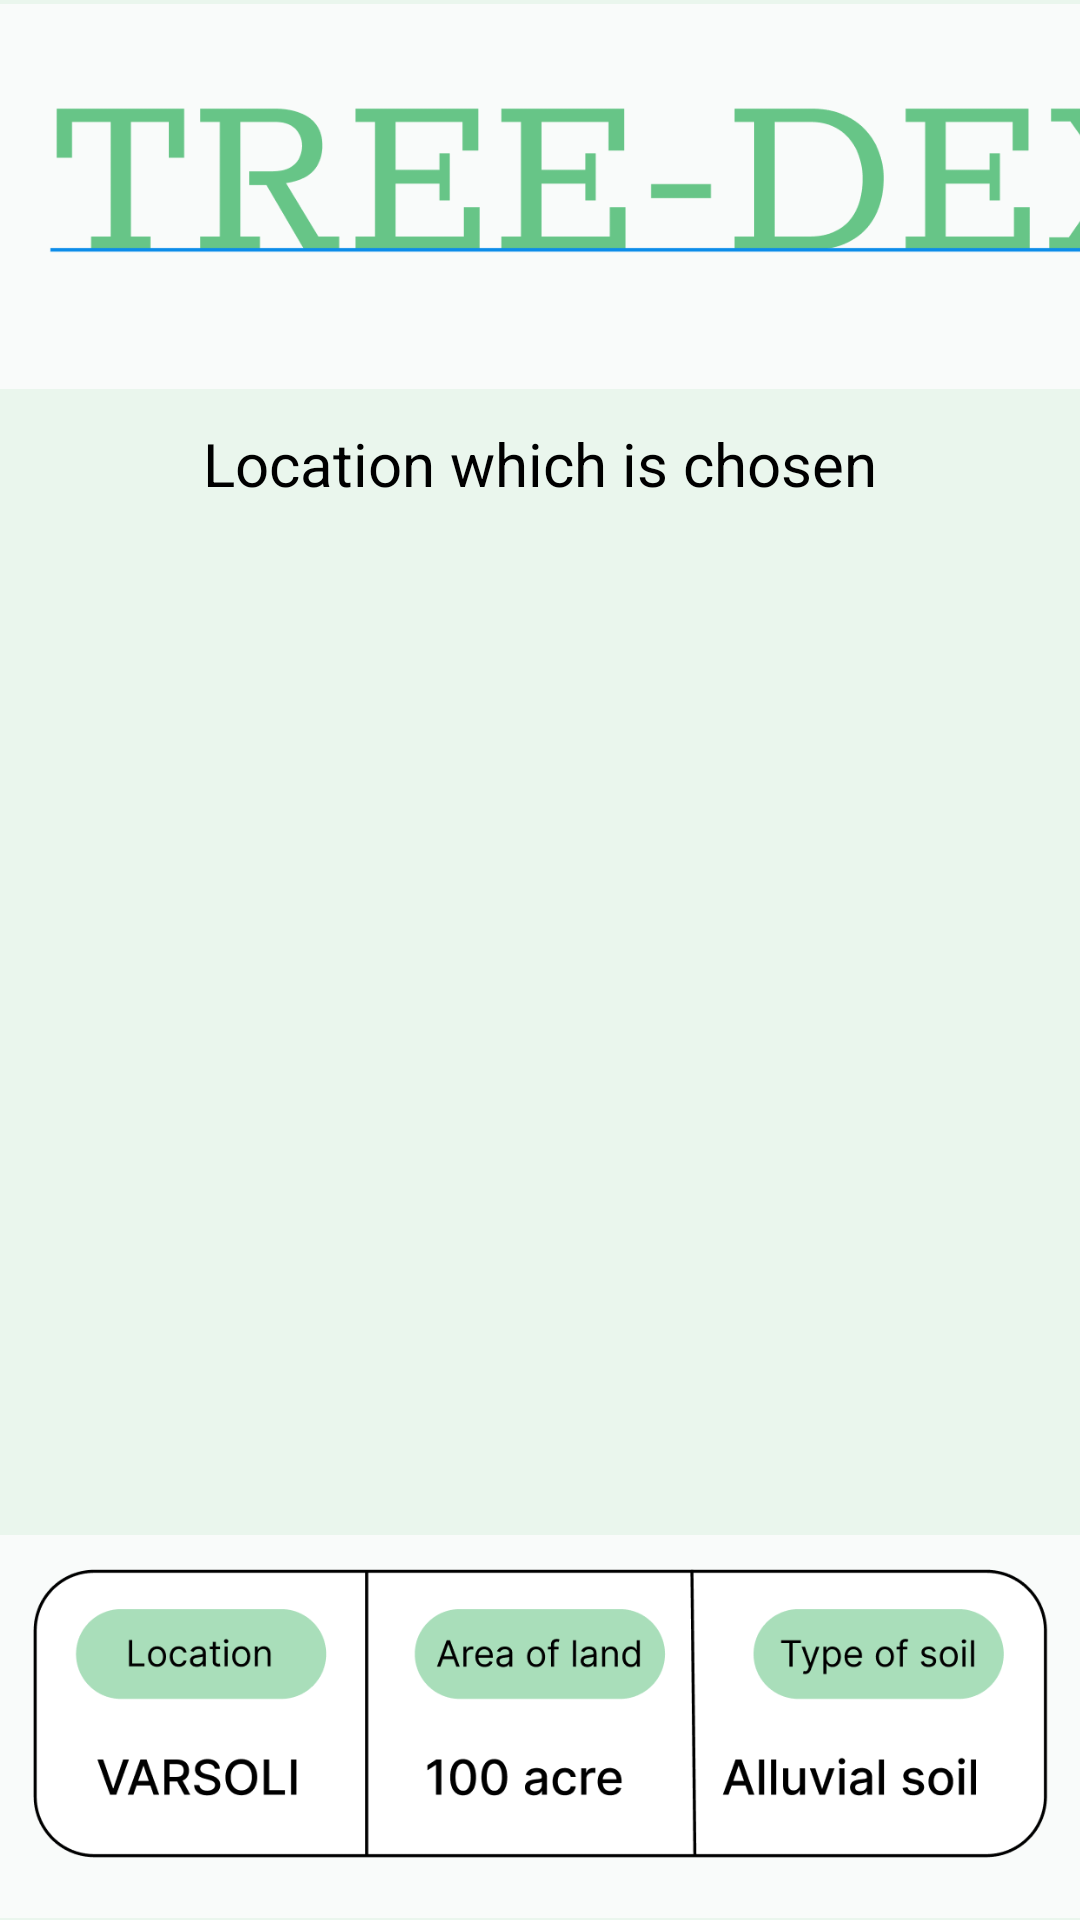

Reconstruct the res/layout file that produces this screen, plus the resources it refers to.
<!-- AndroidManifest.xml: application theme Theme.TreeDex -->
<!-- res/layout/activity_home_screen.xml -->
<?xml version="1.0" encoding="utf-8"?>
<androidx.constraintlayout.widget.ConstraintLayout xmlns:android="http://schemas.android.com/apk/res/android"
    xmlns:app="http://schemas.android.com/apk/res-auto"
    xmlns:tools="http://schemas.android.com/tools"
    android:layout_width="match_parent"
    android:background="#EAF6ED"
    android:layout_height="match_parent"
    tools:context=".HomeScreen">

    <ImageView
        android:id="@+id/imageView2"
        android:layout_width="415dp"
        android:layout_height="131dp"
        app:layout_constraintEnd_toEndOf="parent"
        app:layout_constraintHorizontal_bias="0.0"
        app:layout_constraintStart_toStartOf="parent"
        app:layout_constraintTop_toTopOf="parent"
        app:srcCompat="@drawable/ss" />

    <TextView
        android:id="@+id/textView"
        android:layout_width="wrap_content"
        android:layout_height="wrap_content"
        android:layout_marginTop="10dp"
        android:text="@string/location_which_is_chosen"
        android:textColor="@color/black"
        android:textSize="20sp"
        app:layout_constraintEnd_toEndOf="parent"
        app:layout_constraintStart_toStartOf="parent"
        app:layout_constraintTop_toBottomOf="@+id/imageView2" />

    <ImageView
        android:id="@+id/imageView3"
        android:layout_width="242dp"
        android:layout_height="314dp"
        android:layout_marginTop="10dp"
        app:layout_constraintEnd_toEndOf="parent"
        app:layout_constraintStart_toStartOf="parent"
        app:layout_constraintTop_toBottomOf="@+id/textView"
        tools:srcCompat="@drawable/ss2" />

    <ImageView
        android:id="@+id/imageView4"
        android:layout_width="365dp"
        android:layout_height="157dp"
        android:layout_marginTop="5dp"
        app:layout_constraintEnd_toEndOf="parent"
        app:layout_constraintStart_toStartOf="parent"
        app:layout_constraintTop_toBottomOf="@+id/imageView3"
        app:srcCompat="@drawable/ss1" />

    <androidx.appcompat.widget.AppCompatButton
        android:id="@+id/button"
        android:layout_width="290dp"
        android:layout_height="54dp"
        android:background="@drawable/btn"
        android:text="@string/next"
        app:layout_constraintBottom_toBottomOf="parent"
        app:layout_constraintEnd_toEndOf="parent"
        app:layout_constraintStart_toStartOf="parent"
        app:layout_constraintTop_toBottomOf="@+id/imageView4" />
</androidx.constraintlayout.widget.ConstraintLayout>
<!-- resources referenced by this layout -->
<resources>
  <!-- drawable btn (drawable) -->
  <?xml version="1.0" encoding="utf-8"?>
  <selector xmlns:android="http://schemas.android.com/apk/res/android">
      <item>
          <shape android:shape="rectangle">
              <corners android:radius="1000dp"/>
              <solid android:color="#67C587"/>
          </shape>
      </item>
  </selector>
  <!-- drawable ss: jpg bitmap (drawable, 34576 bytes) -->
  <!-- drawable ss1: jpg bitmap (drawable, 49904 bytes) -->
  <!-- drawable ss2: jpg bitmap (drawable, 576677 bytes) -->
  <string name="location_which_is_chosen">Location which is chosen</string>
  <string name="next">NEXT</string>
  <style name="Theme.TreeDex" parent="Base.Theme.TreeDex" />
  <style name="Base.Theme.TreeDex" parent="Theme.Material3.DayNight.NoActionBar">
          
          
      </style>
  <!-- not gathered from this repository: default colours our renderer supplied (Android Studio template values) -->
  <color name="black">#FF000000</color>
</resources>
